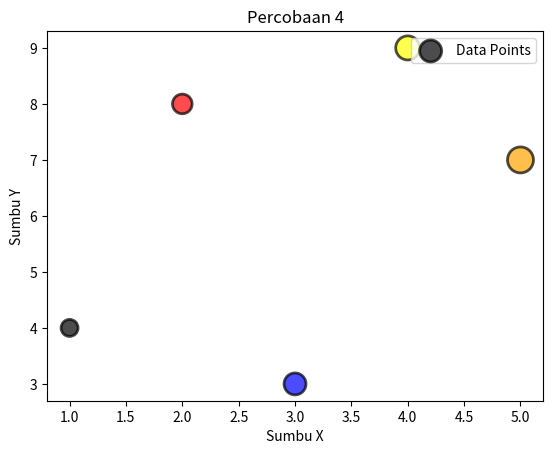

This figure's Python source:
import matplotlib.pyplot as plt
import numpy as np

# Data Scatter Plot
data_scatter = {'x': [1, 2, 3, 4, 5], 'y': [4, 8, 3, 9, 7]}
colors = ['black', 'red', 'blue', 'yellow', 'orange']
sizes = [150, 200, 250, 300, 350]

# Scatter Plot Warna & Ukuran Marker
plt.scatter(data_scatter['x'], data_scatter['y'], c=colors, s=sizes, alpha=0.7, edgecolors='black', linewidth=2, label='Data Points')

# Judul & Label Sumbu
plt.title('Percobaan 4')
plt.xlabel('Sumbu X')
plt.ylabel('Sumbu Y')

plt.legend()

plt.show()